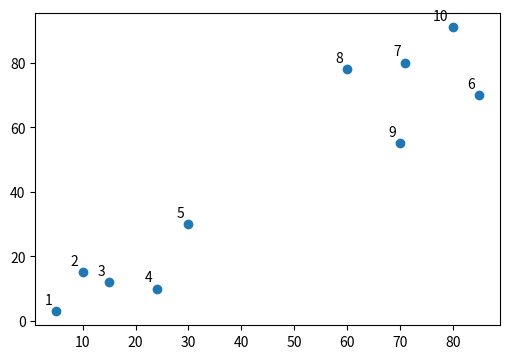
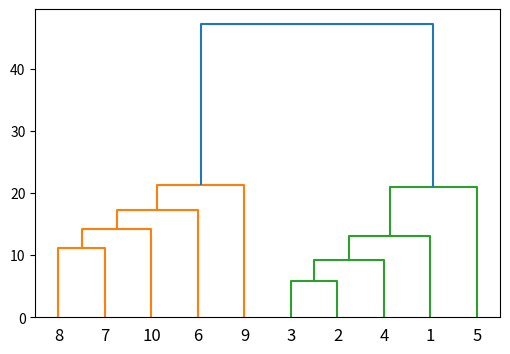

Here is the Python script that generated these plots, in order:
import numpy as np

X = np.array([[5,3],  
    [10,15],
    [15,12],
    [24,10],
    [30,30],
    [85,70],
    [71,80],
    [60,78],
    [70,55],
    [80,91],])

import matplotlib.pyplot as plt

labels = range(1, 11)  
plt.figure(figsize=(6, 4))  
plt.subplots_adjust(bottom=0.1)  
plt.scatter(X[:,0],X[:,1], label='True Position')

for label, x, y in zip(labels, X[:, 0], X[:, 1]):  
    plt.annotate(
        label,
        xy=(x, y), xytext=(-3, 3),
        textcoords='offset points', ha='right', va='bottom')
plt.show()  

from scipy.cluster.hierarchy import dendrogram, linkage  
from matplotlib import pyplot as plt

linked = linkage(X, 'single')

labelList = range(1, 11)

plt.figure(figsize=(6, 4))  
dendrogram(linked,  
            orientation='top',
            labels=labelList,
            distance_sort='descending',
            show_leaf_counts=True)
plt.show()  